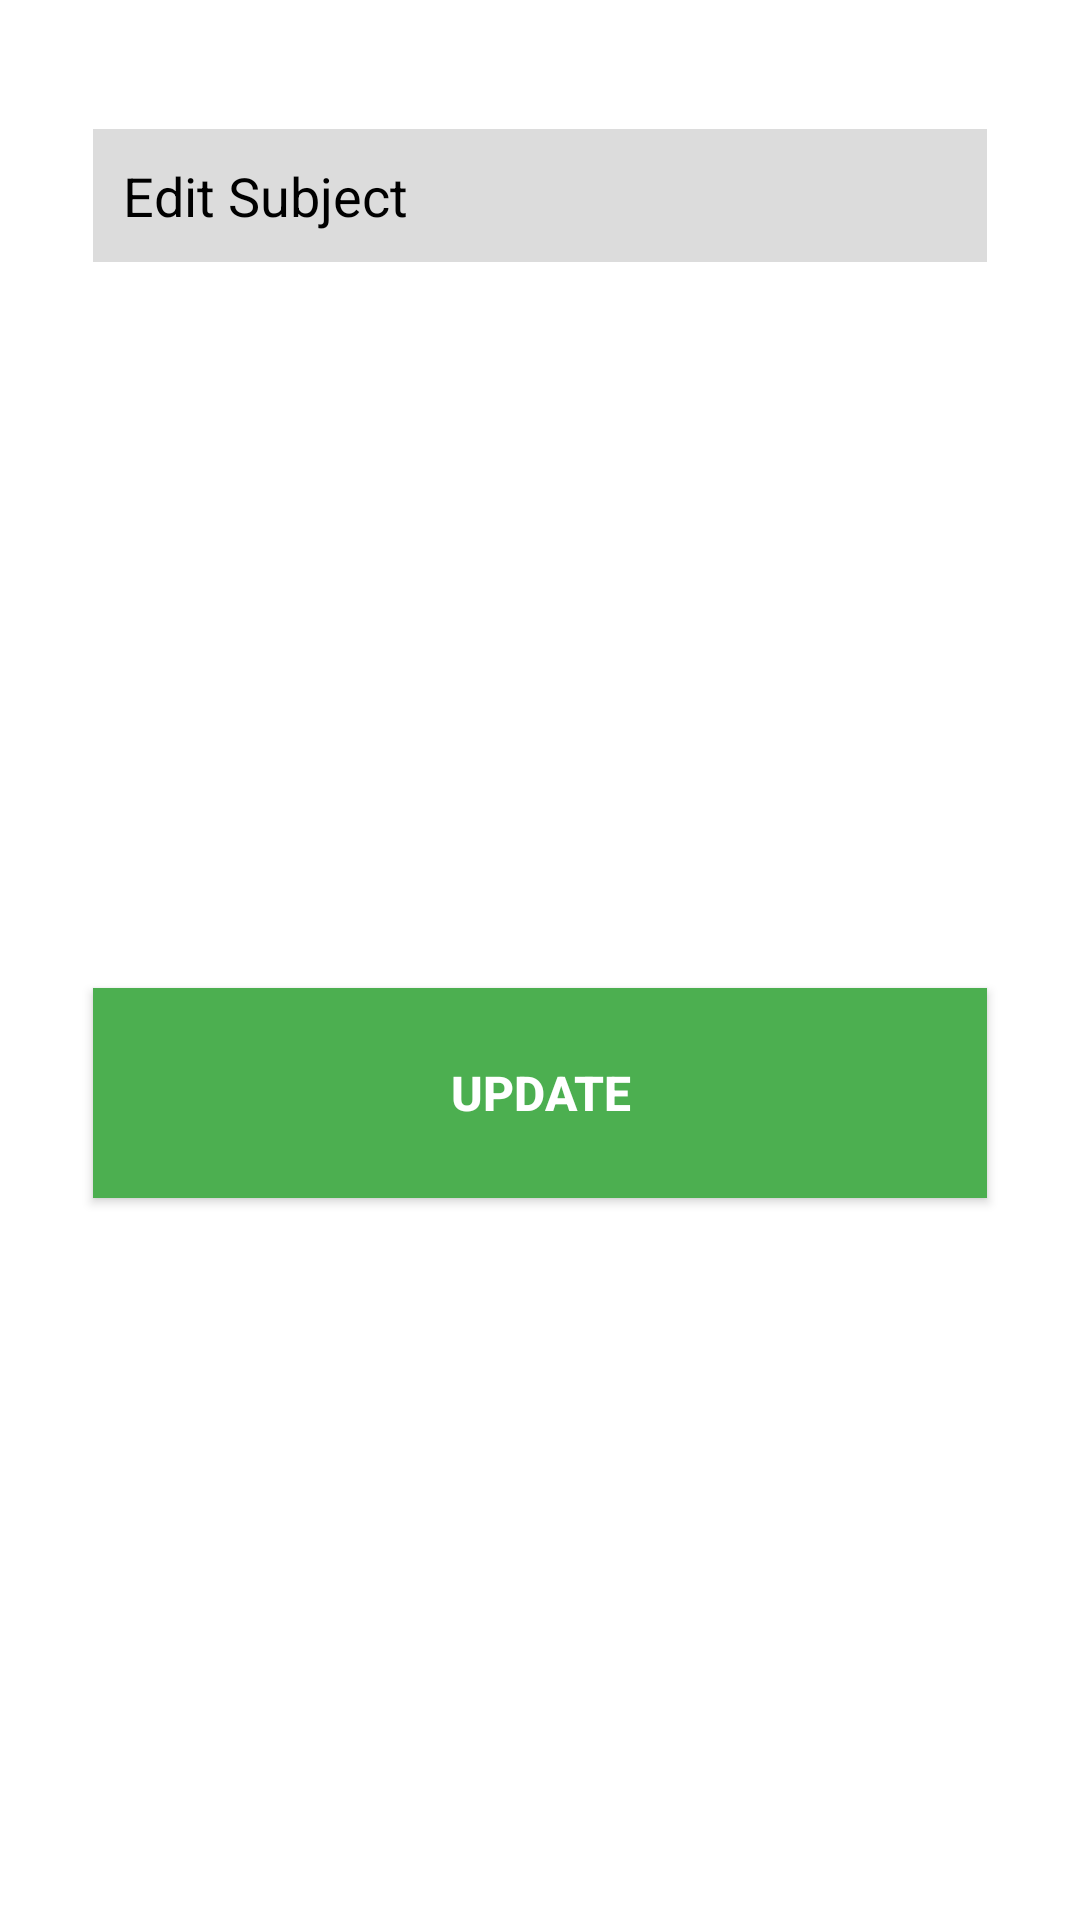

Produce the Android XML layout that renders to this screen, including the resource entries it uses.
<!-- AndroidManifest.xml: application theme Theme.KGCAIADMIN -->
<!-- res/layout/edit_subject_dialog.xml -->
<?xml version="1.0" encoding="utf-8"?>
<androidx.constraintlayout.widget.ConstraintLayout xmlns:android="http://schemas.android.com/apk/res/android"
    xmlns:app="http://schemas.android.com/apk/res-auto"
    xmlns:tools="http://schemas.android.com/tools"
    android:layout_width="360dp"
    android:layout_height="wrap_content"
    android:padding="15dp">

    <EditText
        android:id="@+id/txtEditSubjNameDialog"
        android:layout_width="match_parent"
        android:layout_height="wrap_content"
        android:layout_marginStart="16dp"
        android:layout_marginTop="28dp"
        android:layout_marginEnd="16dp"
        android:background="#dcdcdc"
        android:ems="10"
        android:hint="Edit Subject"
        android:textColorHint="@color/black"
        android:inputType="textPersonName"
        android:padding="10dp"
        android:textColor="@color/black"
        app:layout_constraintEnd_toEndOf="parent"
        app:layout_constraintStart_toStartOf="parent"
        app:layout_constraintTop_toTopOf="parent" />

    <androidx.appcompat.widget.AppCompatButton
        android:id="@+id/btnEditSubjDialog"
        android:layout_width="match_parent"
        android:layout_height="70dp"
        android:layout_marginStart="16dp"
        android:layout_marginTop="32dp"
        android:layout_marginEnd="16dp"
        android:layout_marginBottom="16dp"
        android:background="#4CAF50"
        android:text="Update"
        android:textSize="16dp"
        android:textColor="@color/white"
        android:textStyle="bold"
        app:layout_constraintBottom_toBottomOf="parent"
        app:layout_constraintEnd_toEndOf="@+id/txtEditSubjNameDialog"
        app:layout_constraintStart_toStartOf="@+id/txtEditSubjNameDialog"
        app:layout_constraintTop_toBottomOf="@+id/txtEditSubjNameDialog" />
</androidx.constraintlayout.widget.ConstraintLayout>
<!-- resources referenced by this layout -->
<resources>
  <style name="Theme.KGCAIADMIN" parent="Theme.MaterialComponents.DayNight.NoActionBar">
          
          <item name="colorPrimary">#107C10</item>
          <item name="colorPrimaryVariant">@color/purple_700</item>
          <item name="colorOnPrimary">@color/white</item>
          
          <item name="colorSecondary">@color/teal_200</item>
          <item name="colorSecondaryVariant">@color/teal_700</item>
          <item name="colorOnSecondary">@color/black</item>
          
          <item name="android:statusBarColor" tools:targetApi="l">?attr/colorPrimaryVariant</item>
          
      </style>
  <!-- not gathered from this repository: default colours our renderer supplied (Android Studio template values) -->
  <color name="purple_700">#FF3700B3</color>
  <color name="teal_200">#FF03DAC5</color>
  <color name="teal_700">#FF018786</color>
  <color name="black">#FF000000</color>
  <color name="white">#FFFFFFFF</color>
</resources>
